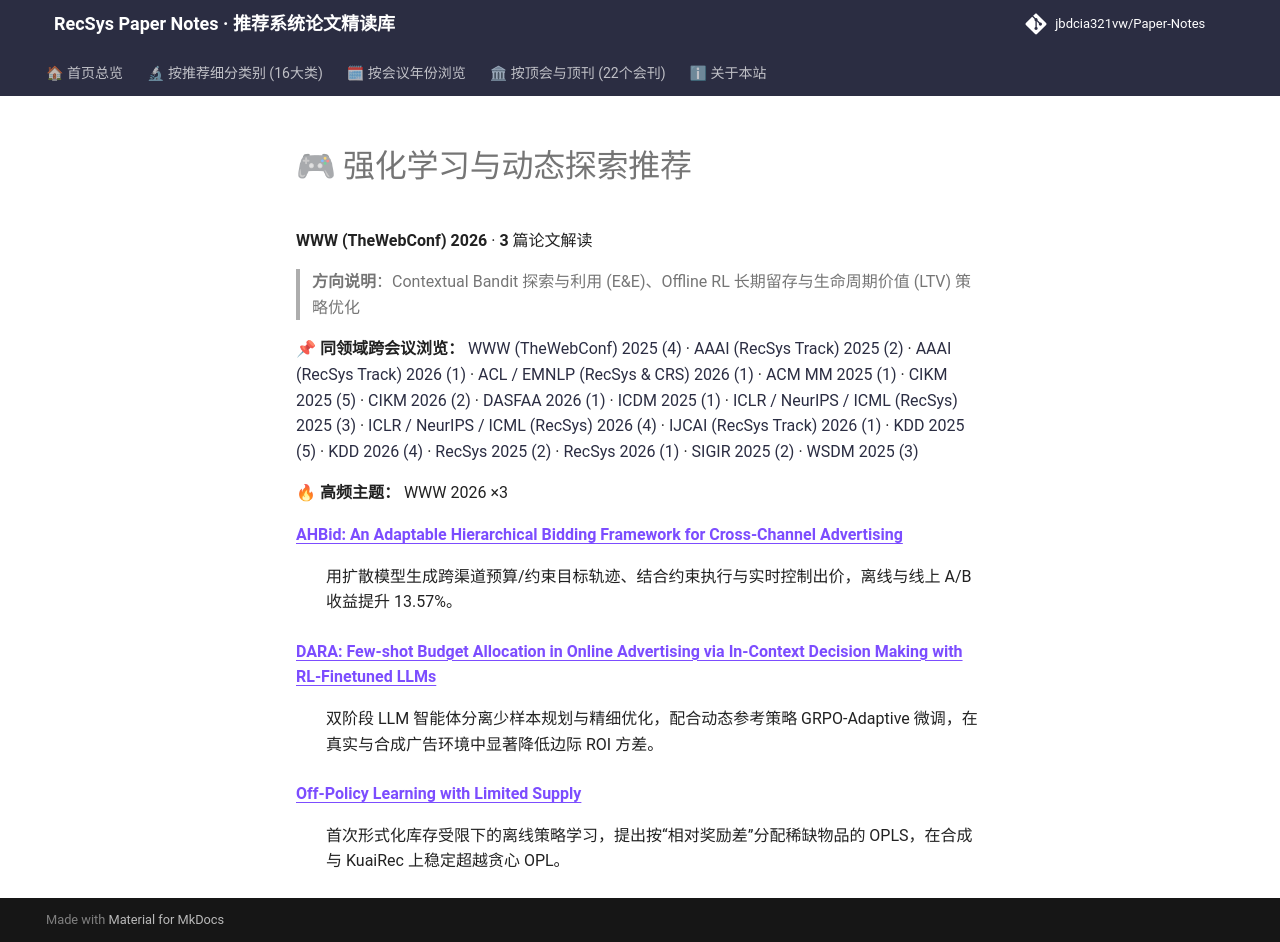

repository: jbdcia321vw/Paper-Notes · page: venues/WWW/2026/rl_bandit_rec/index.html · generator: mkdocs

# 🎮 强化学习与动态探索推荐

**WWW (TheWebConf) 2026** · **3** 篇论文解读

> **方向说明**：Contextual Bandit 探索与利用 (E&E)、Offline RL 长期留存与生命周期价值 (LTV) 策略优化

📌 **同领域跨会议浏览：** [WWW (TheWebConf) 2025 (4)](../../2025/rl_bandit_rec/) · [AAAI (RecSys Track) 2025 (2)](../../../AAAI/2025/rl_bandit_rec/) · [AAAI (RecSys Track) 2026 (1)](../../../AAAI/2026/rl_bandit_rec/) · [ACL / EMNLP (RecSys & CRS) 2026 (1)](../../../ACL_EMNLP/2026/rl_bandit_rec/) · [ACM MM 2025 (1)](../../../ACM_MM/2025/rl_bandit_rec/) · [CIKM 2025 (5)](../../../CIKM/2025/rl_bandit_rec/) · [CIKM 2026 (2)](../../../CIKM/2026/rl_bandit_rec/) · [DASFAA 2026 (1)](../../../DASFAA/2026/rl_bandit_rec/) · [ICDM 2025 (1)](../../../ICDM/2025/rl_bandit_rec/) · [ICLR / NeurIPS / ICML (RecSys) 2025 (3)](../../../ICLR_NeurIPS_ICML/2025/rl_bandit_rec/) · [ICLR / NeurIPS / ICML (RecSys) 2026 (4)](../../../ICLR_NeurIPS_ICML/2026/rl_bandit_rec/) · [IJCAI (RecSys Track) 2026 (1)](../../../IJCAI/2026/rl_bandit_rec/) · [KDD 2025 (5)](../../../KDD/2025/rl_bandit_rec/) · [KDD 2026 (4)](../../../KDD/2026/rl_bandit_rec/) · [RecSys 2025 (2)](../../../RecSys/2025/rl_bandit_rec/) · [RecSys 2026 (1)](../../../RecSys/2026/rl_bandit_rec/) · [SIGIR 2025 (2)](../../../SIGIR/2025/rl_bandit_rec/) · [WSDM 2025 (3)](../../../WSDM/2025/rl_bandit_rec/)

🔥 **高频主题：** WWW 2026 ×3

<dl>
<dt><strong><a href="ahbid_an_adaptable_hierarchical_bidding_framework_for_cross_channel_adverti/">AHBid: An Adaptable Hierarchical Bidding Framework for Cross-Channel Advertising</a></strong></dt>
<dd>
<p>用扩散模型生成跨渠道预算/约束目标轨迹、结合约束执行与实时控制出价，离线与线上 A/B 收益提升 13.57%。</p>
</dd>
<dt><strong><a href="dara_few_shot_budget_allocation_in_online_advertising_via_in_context_decisi/">DARA: Few-shot Budget Allocation in Online Advertising via In-Context Decision Making with RL-Finetuned LLMs</a></strong></dt>
<dd>
<p>双阶段 LLM 智能体分离少样本规划与精细优化，配合动态参考策略 GRPO-Adaptive 微调，在真实与合成广告环境中显著降低边际 ROI 方差。</p>
</dd>
<dt><strong><a href="off_policy_learning_with_limited_supply/">Off-Policy Learning with Limited Supply</a></strong></dt>
<dd>
<p>首次形式化库存受限下的离线策略学习，提出按“相对奖励差”分配稀缺物品的 OPLS，在合成与 KuaiRec 上稳定超越贪心 OPL。</p>
</dd>
</dl>
